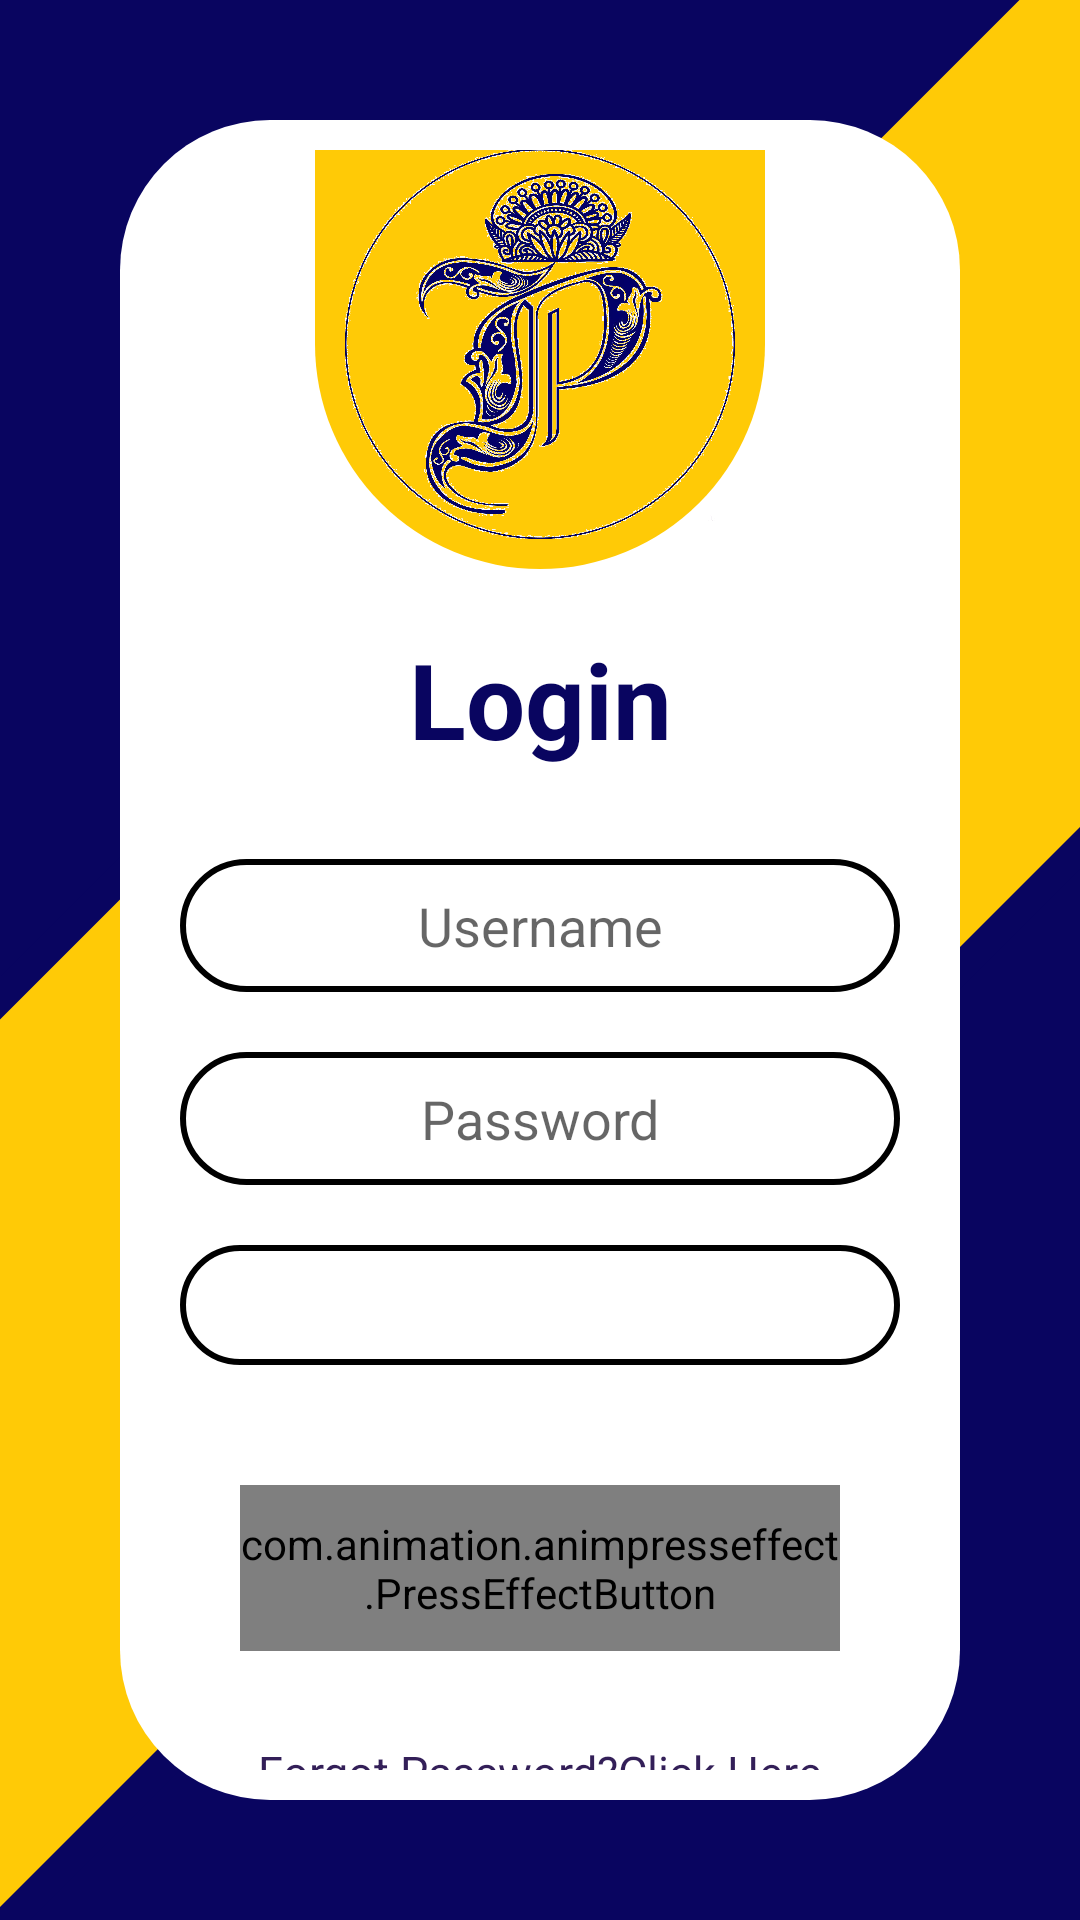

Produce the Android XML layout that renders to this screen, including the resource entries it uses.
<!-- AndroidManifest.xml: application theme AppTheme -->
<!-- res/layout/activity_login.xml -->
<?xml version="1.0" encoding="utf-8"?>
<androidx.constraintlayout.widget.ConstraintLayout xmlns:android="http://schemas.android.com/apk/res/android"
    xmlns:app="http://schemas.android.com/apk/res-auto"
    xmlns:tools="http://schemas.android.com/tools"
    android:id="@+id/constraintLayout"
    android:layout_width="match_parent"
    android:layout_height="match_parent"
    android:fitsSystemWindows="true"
    android:background="@color/colorPrimary"
    tools:context=".Login.Login">
    <LinearLayout
        android:layout_width="0dp"
        android:layout_height="0dp"
        app:layout_constraintBottom_toBottomOf="parent"
        app:layout_constraintEnd_toEndOf="parent"
        app:layout_constraintStart_toStartOf="parent"
        app:layout_constraintTop_toTopOf="parent"
        android:background="@drawable/arroetri"
        android:orientation="vertical">

        <ImageView
            android:id="@+id/imageView4"
            android:layout_width="match_parent"
            android:layout_height="0dp"
            android:layout_weight="2"
            app:srcCompat="@drawable/areotri2" />
    </LinearLayout>


        <LinearLayout
            android:layout_width="0dp"
            android:layout_height="0dp"
            android:layout_margin="40dp"
            android:gravity="center"
            android:foregroundGravity="center"
            android:background="@drawable/rectanglehomescreen"
            android:orientation="vertical"
            app:layout_constraintBottom_toBottomOf="parent"
            app:layout_constraintEnd_toEndOf="parent"
            app:layout_constraintHorizontal_bias="0.495"
            app:layout_constraintStart_toStartOf="parent"
            app:layout_constraintTop_toTopOf="parent">

            <ScrollView
                android:scrollbars="none"
                android:layout_width="match_parent"
                android:layout_height="wrap_content">

                <LinearLayout
                    android:layout_width="match_parent"
                    android:layout_height="wrap_content"
                    android:layout_gravity="center"
                    android:orientation="vertical" >


                    <ImageView
                        android:id="@+id/logo"
                        android:layout_width="wrap_content"
                        android:layout_height="wrap_content"
                        android:layout_gravity="center"

                        android:adjustViewBounds="true"
                        android:background="@drawable/circleagain"
                        android:maxWidth="150dp"
                        android:maxHeight="150dp"
                        android:scaleType="fitCenter"

                        android:src="@drawable/logo" />

                    <TextView
                        android:id="@+id/textView"
                        android:layout_width="match_parent"
                        android:layout_height="wrap_content"
                        android:layout_margin="20dp"
                        android:gravity="center"
                        android:text="Login"
                        android:textColor="@color/colorAccent"
                        android:textSize="35sp"
                        android:textStyle="bold" />

                    <EditText
                        android:inputType="text"
                        android:id="@+id/uname"
                        android:layout_width="match_parent"
                        android:layout_height="wrap_content"
                        android:layout_gravity="center"
                        android:layout_margin="10dp"
                        android:background="@drawable/btnsstroke"
                        android:ems="10"
                        android:gravity="center"
                        android:hint="Username"

                        android:padding="10dp" />

                    <EditText
                        android:id="@+id/pass"
                        android:layout_width="match_parent"
                        android:layout_height="wrap_content"
                        android:layout_margin="10dp"
                        android:background="@drawable/btnsstroke"
                        android:ems="10"
                        android:gravity="center"
                        android:hint="Password"
                        android:inputType="textPassword"
                        android:padding="10dp" />

                    <Spinner
                        android:id="@+id/spinner"
                        android:layout_width="match_parent"
                        android:layout_height="40dp"
                        android:layout_margin="10dp"
                        android:layout_marginTop="20dp"
                        android:background="@drawable/btnsstroke"
                        android:textColor="#2B2727"
                        android:textColorHint="#857E7E"
                        tools:layout_editor_absoluteX="8dp" />

                    <com.animation.animpresseffect.PressEffectButton
                        android:id="@+id/loginbtn"
                        android:layout_width="match_parent"
                        android:layout_height="wrap_content"
                        android:layout_margin="30dp"
                        android:background="@drawable/btnbg"
                        android:onClick="onButtonClick"
                        android:text="@string/login"
                        app:button_duration="800"
                        app:button_scale="0.9"
                        android:textColor="#fff" />

                    <TextView
                        android:id="@+id/fp"
                        android:layout_width="match_parent"
                        android:layout_height="wrap_content"
                        android:gravity="center"
                        android:text="Forgot Password?Click Here"
                        android:textColor="@color/colorGrad21"
                        android:textSize="15sp" />
                </LinearLayout>
            </ScrollView>


        </LinearLayout>


</androidx.constraintlayout.widget.ConstraintLayout>
<!-- resources referenced by this layout -->
<resources>
  <color name="colorAccent">#090560</color>
  <color name="colorGrad21">#331F58</color>
  <color name="colorPrimary">#ffca06</color>
  <!-- drawable areotri2 (drawable) -->
  <?xml version="1.0" encoding="utf-8"?>
  <layer-list xmlns:android="http://schemas.android.com/apk/res/android" >
      <item>
          <rotate
              android:fromDegrees="45"
              android:toDegrees="45"
              android:pivotX="-40%"
              android:pivotY="90%" >
              <shape
                  android:shape="rectangle" >
                  <stroke android:color="@color/colorAccent" android:width="10dp"/>
                  <solid
                      android:color="@color/colorAccent" />
              </shape>
          </rotate>
      </item>
  </layer-list>
  <!-- drawable arroetri (drawable) -->
  <?xml version="1.0" encoding="utf-8"?>
  <layer-list xmlns:android="http://schemas.android.com/apk/res/android" >
      <item>
          <rotate
              android:fromDegrees="45"
              android:toDegrees="45"
              android:pivotX="135%"
              android:pivotY="5%" >
              <shape
                  android:shape="rectangle" >
                  <stroke android:color="@color/colorAccent" android:width="10dp"/>
                  <solid
                      android:color="@color/colorAccent" />
              </shape>
          </rotate>
      </item>
  </layer-list>
  <!-- drawable btnbg (drawable) -->
  <?xml version="1.0" encoding="utf-8"?>
  <shape xmlns:android="http://schemas.android.com/apk/res/android">
  <solid android:color="@color/colorAccent"/>
  <corners
      android:radius="150dp" />
  
  <padding
      android:left="10dp"
      android:top="10dp"
      android:right="10dp"
      android:bottom="10dp" />
  </shape>
  <!-- drawable btnsstroke (drawable) -->
  <?xml version="1.0" encoding="utf-8"?>
  <shape xmlns:android="http://schemas.android.com/apk/res/android">
      <stroke android:width="2dp">
      </stroke>
      <corners
          android:radius="150dp" />
  
      <padding
          android:left="10dp"
          android:top="10dp"
          android:right="10dp"
          android:bottom="10dp" />
  </shape>
  <!-- drawable circleagain (drawable) -->
  <?xml version="1.0" encoding="utf-8"?>
  <shape xmlns:android="http://schemas.android.com/apk/res/android" android:shape="rectangle">
  
  <solid android:color="@color/colorPrimary"/>
      <corners
          android:bottomLeftRadius="500dp"
          android:bottomRightRadius="500dp"/>
  
      <padding
          android:left="10dp"
          android:top="10dp"
          android:right="10dp"
          android:bottom="10dp" />
  
  
  </shape>
  <!-- drawable logo: webp bitmap (drawable, 484036 bytes) -->
  <!-- drawable rectanglehomescreen (drawable) -->
  <?xml version="1.0" encoding="utf-8"?>
  <shape xmlns:android="http://schemas.android.com/apk/res/android">
      <solid android:color="#ffff">
      </solid>
      <corners
          android:radius="50dp" />
  
      <padding
          android:left="10dp"
          android:top="10dp"
          android:right="10dp"
          android:bottom="10dp" />
  </shape>
  <string name="login">Login</string>
  <style name="AppTheme" parent="Theme.AppCompat.DayNight.NoActionBar">
          
          <item name="colorPrimary">@color/colorPrimary</item>
          <item name="colorPrimaryDark">@color/colorPrimaryDark</item>
          <item name="colorAccent">@color/colorAccent</item>
          <item name="android:windowTranslucentStatus">true</item>
          <item name="android:windowTranslucentNavigation">true</item>
  
  
      </style>
  <color name="colorPrimaryDark">#c79a00</color>
</resources>
